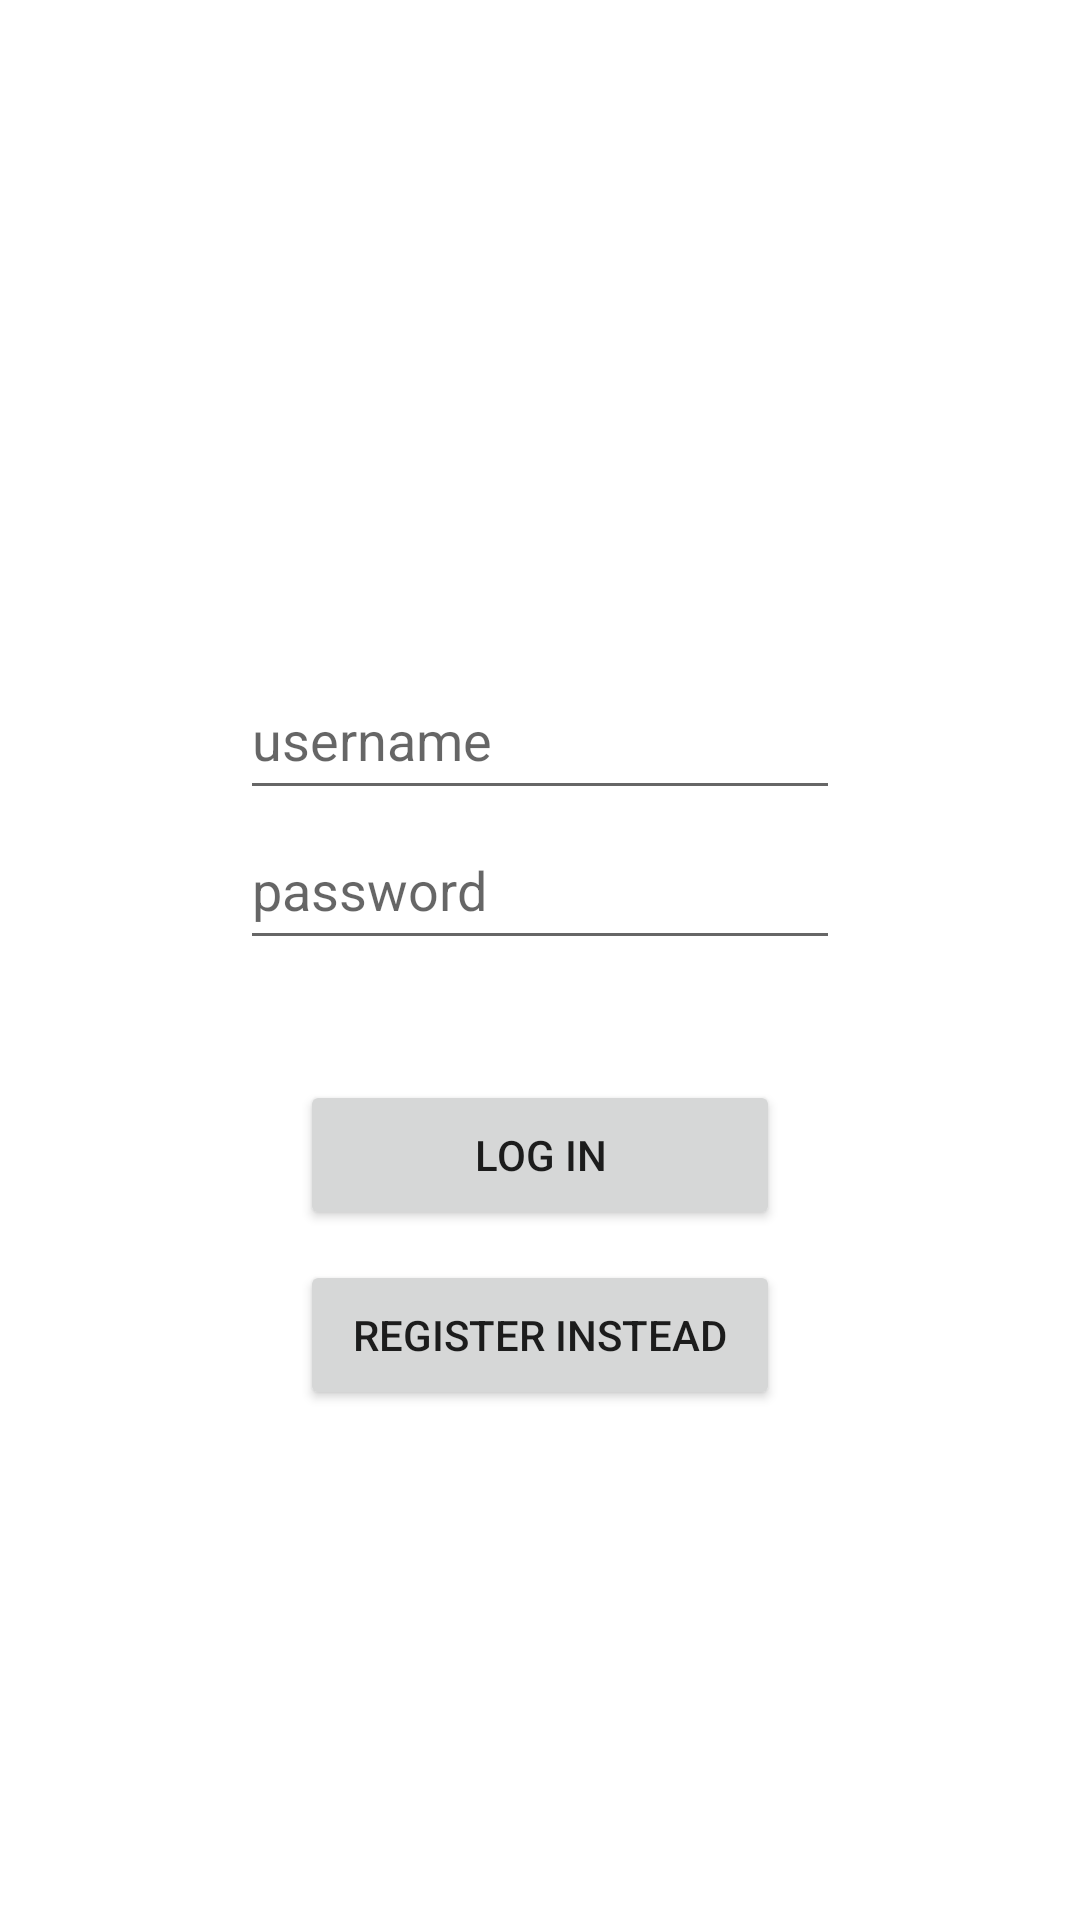

Reconstruct the res/layout file that produces this screen, plus the resources it refers to.
<!-- AndroidManifest.xml: application theme Theme.HotTopicsQuiz -->
<!-- res/layout/activity_login.xml -->
<?xml version="1.0" encoding="utf-8"?>
<LinearLayout
    xmlns:android="http://schemas.android.com/apk/res/android"
    xmlns:app="http://schemas.android.com/apk/res-auto"
    xmlns:tools="http://schemas.android.com/tools"
    android:layout_width="match_parent"
    android:layout_height="match_parent"
    android:orientation="vertical"
    android:gravity="center"
    android:paddingTop="50dp">

    <androidx.appcompat.widget.AppCompatEditText
        android:id="@+id/login_username"
        android:layout_width="200dp"
        android:layout_height="50dp"
        android:inputType="text"
        android:hint="@string/login_username_hint">
    </androidx.appcompat.widget.AppCompatEditText>

    <androidx.appcompat.widget.AppCompatEditText
        android:id="@+id/login_password"
        android:layout_width="200dp"
        android:layout_height="50dp"
        android:inputType="textPassword"
        android:hint="@string/login_password_hint">
    </androidx.appcompat.widget.AppCompatEditText>

    <androidx.appcompat.widget.AppCompatButton
        android:id="@+id/login_login"
        android:layout_width="160dp"
        android:layout_height="50dp"
        android:layout_marginTop="40dp"
        android:text="@string/login_login_hint">
    </androidx.appcompat.widget.AppCompatButton>

    <androidx.appcompat.widget.AppCompatButton
        android:id="@+id/login_signup"
        android:layout_width="160dp"
        android:layout_height="50dp"
        android:layout_marginTop="10dp"
        android:text="@string/login_signup_hint">
    </androidx.appcompat.widget.AppCompatButton>

</LinearLayout>
<!-- resources referenced by this layout -->
<resources>
  <string name="login_login_hint">Log In</string>
  <string name="login_password_hint">password</string>
  <string name="login_signup_hint">Register Instead</string>
  <string name="login_username_hint">username</string>
  <style name="Theme.HotTopicsQuiz" parent="Theme.MaterialComponents.DayNight.DarkActionBar">
          
          <item name="colorPrimary">@color/purple_500</item>
          <item name="colorPrimaryVariant">@color/purple_700</item>
          <item name="colorOnPrimary">@color/white</item>
          
          <item name="colorSecondary">@color/teal_200</item>
          <item name="colorSecondaryVariant">@color/teal_700</item>
          <item name="colorOnSecondary">@color/black</item>
          
          <item name="android:statusBarColor" tools:targetApi="l">?attr/colorPrimaryVariant</item>
          
      </style>
  <color name="purple_500">#FF6200EE</color>
  <color name="purple_700">#FF3700B3</color>
  <color name="white">#FFFFFFFF</color>
  <color name="teal_200">#FF03DAC5</color>
  <color name="teal_700">#FF018786</color>
  <color name="black">#FF000000</color>
</resources>
